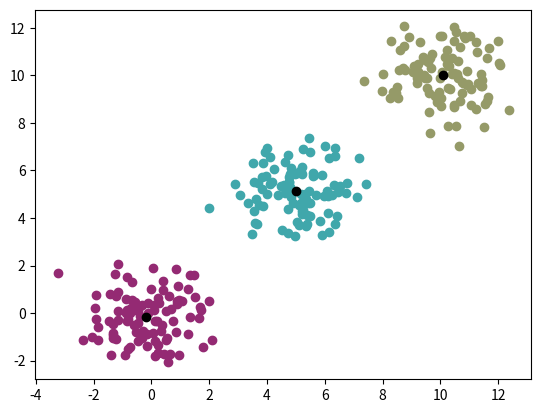

Source code (Python):
# generate random (x, y) points
# and plot them
import time
import numpy as np
import matplotlib.pyplot as plt
import random
import math

# generate 3 clusters of (x, y) points
# each cluster has 100 points
# each cluster has a different mean
# and a different standard deviation

# cluster 1
x1 = np.random.normal(0, 1, 100)
y1 = np.random.normal(0, 1, 100)

# cluster 2
x2 = np.random.normal(5, 1, 100)
y2 = np.random.normal(5, 1, 100)

# cluster 3
x3 = np.random.normal(10, 1, 100)
y3 = np.random.normal(10, 1, 100)

# get list of total points
x = np.concatenate((x1, x2, x3))
y = np.concatenate((y1, y2, y3))

# get 3 random points from the original list
# centroids = random.sample(list(zip(x, y)), 3)
# make centroids be [(4, 4), (5, 5), (6, 6)]
centroids = [(4, 4), (5, 5), (6, 6)]
# assign colors to centroids
colors = [
    (random.random(), random.random(), random.random()),
    (random.random(), random.random(), random.random()),
    (random.random(), random.random(), random.random()),
]

# make a dictionary of the random points as keys and empty lists as values


while True:
    assignments = {point: [] for point in centroids}

    # for each point, calculate the distance to the centroids and assign it to the closest centroid
    for point in zip(x, y):
        distances = []
        for centroid in assignments.keys():
            distances.append(math.sqrt((point[0] - centroid[0]) ** 2 + (point[1] - centroid[1]) ** 2))
        assignments[centroids[distances.index(min(distances))]].append(point)

    # calculate the new centroids
    new_centroids = []
    for centroid in assignments.keys():
        new_centroids.append(
            (
                sum([point[0] for point in assignments[centroid]]) / len(assignments[centroid]),
                sum([point[1] for point in assignments[centroid]]) / len(assignments[centroid]),
            )
        )

    plt.clf()

    # plot the points in assignments with different random colors for each centroid
    for centroid, color in zip(assignments.keys(), colors):
        plt.scatter(
            [point[0] for point in assignments[centroid]],
            [point[1] for point in assignments[centroid]],
            color=color,
        )

    plt.scatter([point[0] for point in assignments.keys()], [point[1] for point in assignments.keys()], color="black")


    # update centroids
    centroids = new_centroids


    if new_centroids == list(assignments.keys()):
        plt.show()
        break
    
    # plot arrow from old centroid to new centroid for each centroid
    for centroid, new_centroid in zip(assignments.keys(), new_centroids):
        plt.arrow(
            centroid[0],
            centroid[1],
            new_centroid[0] - centroid[0],
            new_centroid[1] - centroid[1],
            color="black",
            width=0.1,
            head_width=0.5,
        )

    plt.show(block=False)

    plt.pause(0.1)
    time.sleep(1)
